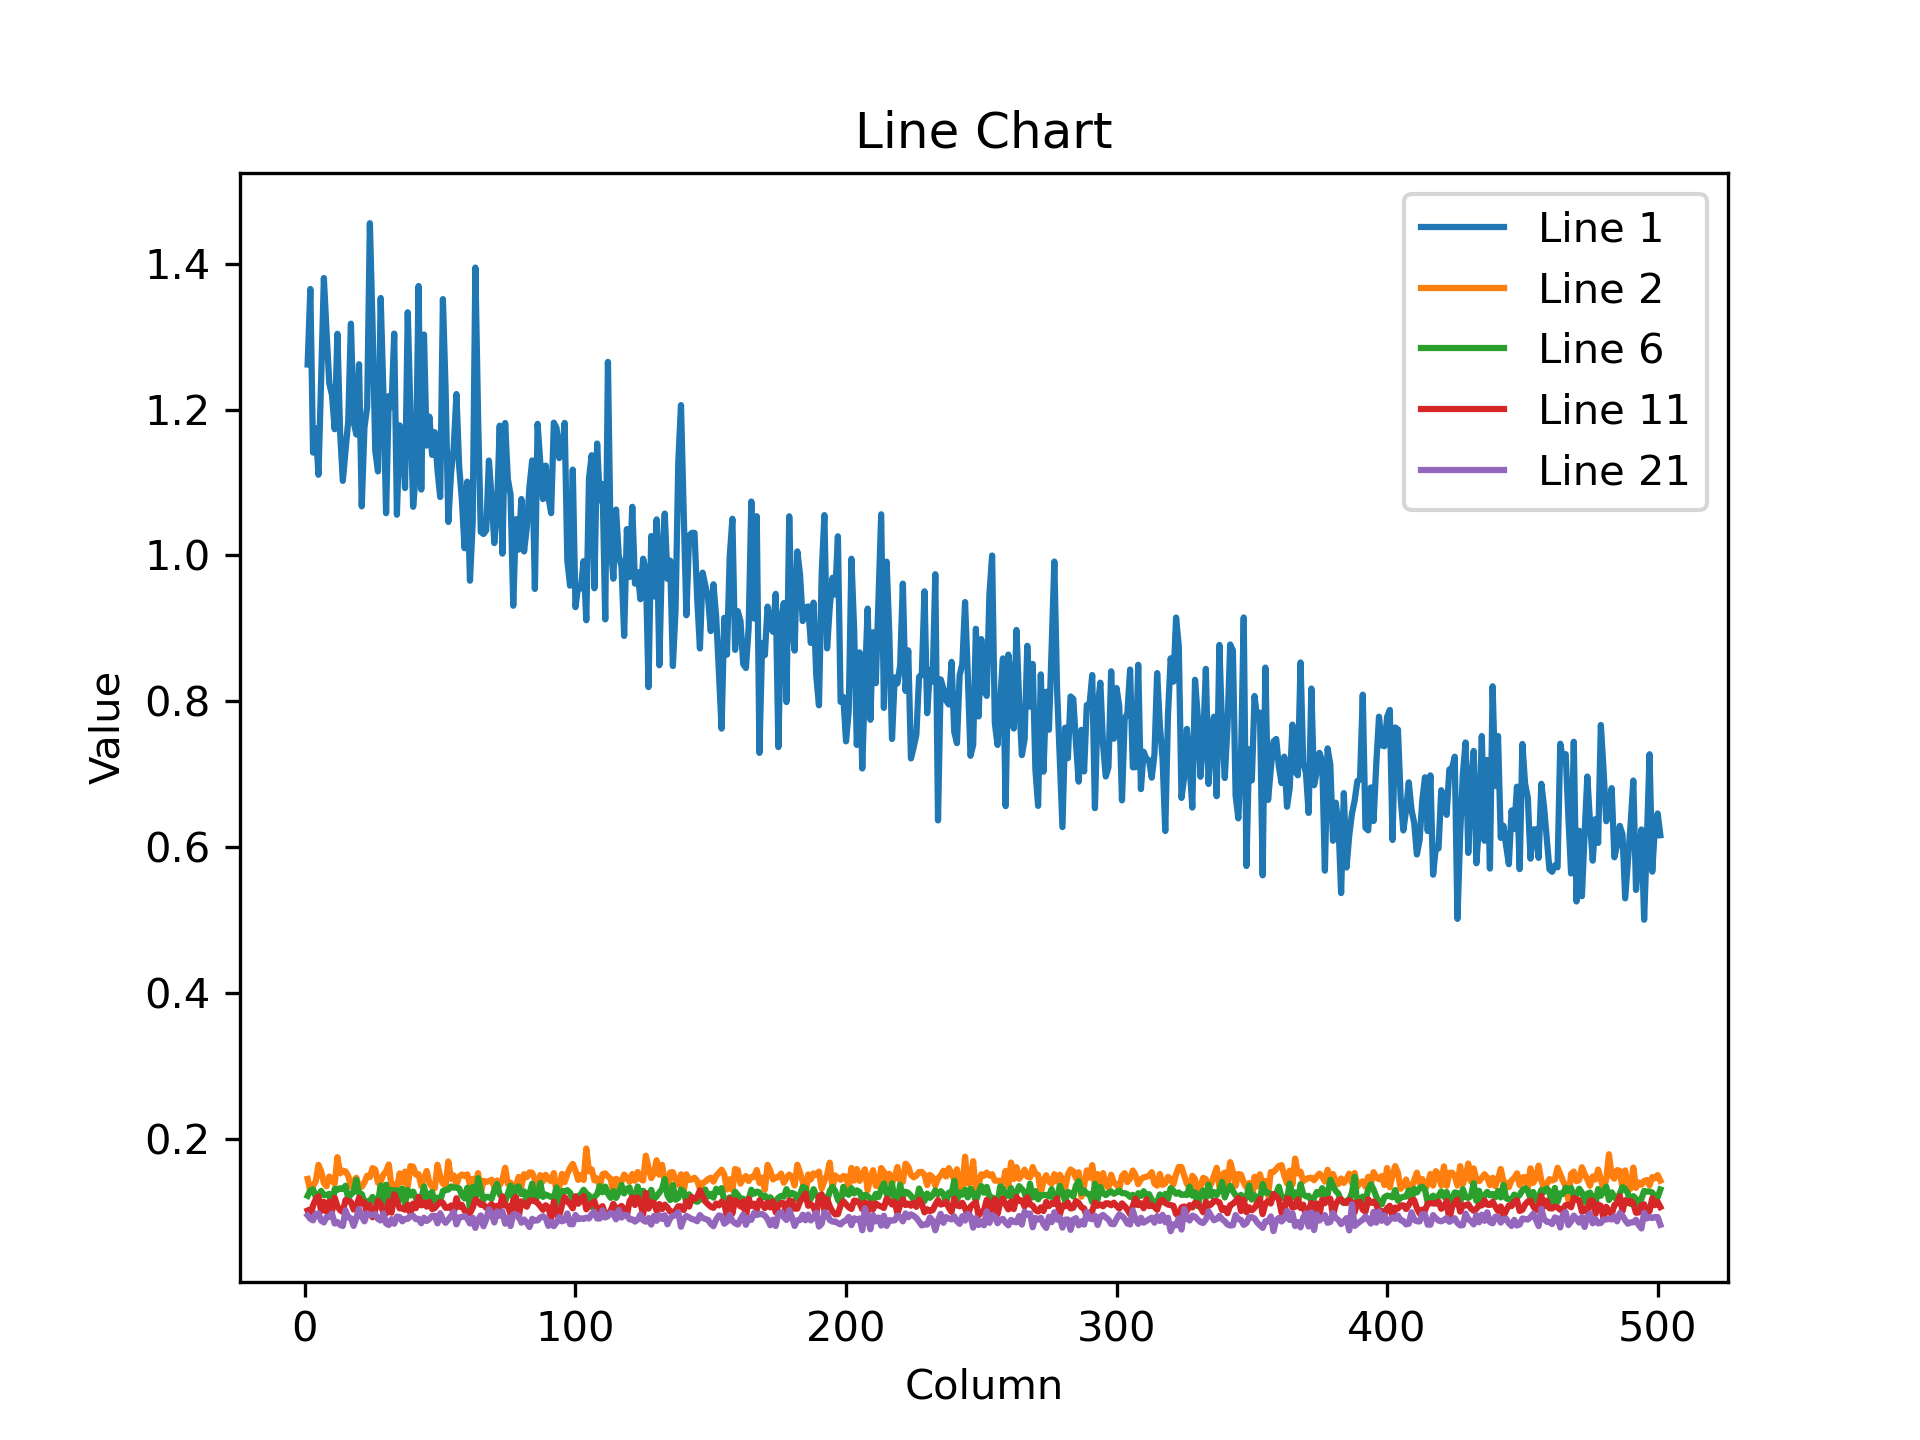

Data behind this chart, as committed beside it:
1.261733651161193848e+00, 1.365255236625671387e+00, 1.140849947929382324e+00, 1.174083948135375977e+00, 1.110503554344177246e+00, 1.242066264152526855e+00, 1.380377173423767090e+00, 1.305825114250183105e+00, 1.235917925834655762e+00, 1.219878792762756348e+00, 1.172956347465515137e+00, 1.303844213485717773e+00, 1.169329047203063965e+00, 1.102082371711730957e+00, 1.142768025398254395e+00, 1.184052944183349609e+00, 1.317713022232055664e+00, 1.183185696601867676e+00, 1.165714502334594727e+00, 1.262066125869750977e+00, 1.067151784896850586e+00, 1.175202965736389160e+00, 1.203585028648376465e+00, 1.455539107322692871e+00
1.446361094713211060e-01, 1.272246241569519043e-01, 1.351925283670425415e-01, 1.412797123193740845e-01, 1.639157086610794067e-01, 1.548168957233428955e-01, 1.389722079038619995e-01, 1.344217807054519653e-01, 1.479333788156509399e-01, 1.421699523925781250e-01, 1.380929052829742432e-01, 1.744716912508010864e-01, 1.522766500711441040e-01, 1.559025943279266357e-01, 1.549245268106460571e-01, 1.489022821187973022e-01, 1.341300457715988159e-01, 1.424124687910079956e-01, 1.462279707193374634e-01, 1.338427066802978516e-01, 1.337063759565353394e-01, 1.396199166774749756e-01, 1.490335017442703247e-01, 1.470996886491775513e-01
1.655230671167373657e-01, 1.354455649852752686e-01, 1.466490179300308228e-01, 1.456415355205535889e-01, 1.504107266664505005e-01, 1.458088159561157227e-01, 1.543231308460235596e-01, 1.376774013042449951e-01, 1.432622075080871582e-01, 1.472781300544738770e-01, 1.364666223526000977e-01, 1.448263674974441528e-01, 1.315833777189254761e-01, 1.454001814126968384e-01, 1.570659577846527100e-01, 1.571317315101623535e-01, 1.606010198593139648e-01, 1.514322012662887573e-01, 1.337707042694091797e-01, 1.654379367828369141e-01, 1.516503095626831055e-01, 1.505551636219024658e-01, 1.570818126201629639e-01, 1.451521068811416626e-01
1.041249558329582214e-01, 9.836269170045852661e-02, 1.144885793328285217e-01, 1.127387955784797668e-01, 9.762266278266906738e-02, 1.139460802078247070e-01, 1.012843027710914612e-01, 9.267935901880264282e-02, 1.032135561108589172e-01, 1.179774180054664612e-01, 1.007202342152595520e-01, 9.271962195634841919e-02, 8.694963157176971436e-02, 1.055672243237495422e-01, 1.016591414809226990e-01, 1.163661554455757141e-01, 1.036651805043220520e-01, 9.268978238105773926e-02, 1.175058260560035706e-01, 9.926683455705642700e-02, 1.121769696474075317e-01, 1.046834439039230347e-01, 1.167284622788429260e-01, 1.019464433193206787e-01
1.150706633925437927e-01, 1.293250173330307007e-01, 1.177415624260902405e-01, 1.333123147487640381e-01, 1.109380125999450684e-01, 1.155056729912757874e-01, 1.301428824663162231e-01, 1.231023669242858887e-01, 1.294546574354171753e-01, 1.154892891645431519e-01, 1.419386267662048340e-01, 1.288153082132339478e-01, 1.195558905601501465e-01, 1.212353557348251343e-01, 1.117680892348289490e-01, 1.344082802534103394e-01, 1.242533549666404724e-01, 1.182463392615318298e-01, 1.316568106412887573e-01, 1.340027004480361938e-01, 1.359367668628692627e-01, 1.249172016978263855e-01, 1.433721482753753662e-01, 1.230173632502555847e-01
1.214370429515838623e-01, 1.289791911840438843e-01, 1.303430497646331787e-01, 1.200006082653999329e-01, 1.219560578465461731e-01, 1.282409429550170898e-01, 1.224328577518463135e-01, 1.225447431206703186e-01, 1.241993680596351624e-01, 1.060798168182373047e-01, 1.309940814971923828e-01, 1.295334547758102417e-01, 1.317652910947799683e-01, 1.306776255369186401e-01, 1.352053582668304443e-01, 1.179497912526130676e-01, 1.235403418540954590e-01, 1.268616914749145508e-01, 1.434157043695449829e-01, 1.246060132980346680e-01, 1.238356754183769226e-01, 1.135652735829353333e-01, 1.133554801344871521e-01, 1.144288629293441772e-01
1.454367935657501221e-01, 1.649912297725677490e-01, 1.537213176488876343e-01, 1.453872472047805786e-01, 1.390559822320938110e-01, 1.393519937992095947e-01, 1.510442793369293213e-01, 1.397483944892883301e-01, 1.497619152069091797e-01, 1.397552043199539185e-01, 1.567574292421340942e-01, 1.366447657346725464e-01, 1.541219353675842285e-01, 1.624044030904769897e-01, 1.532856673002243042e-01, 1.471507549285888672e-01, 1.452920436859130859e-01, 1.397064626216888428e-01, 1.531690061092376709e-01, 1.506657749414443970e-01, 1.527460217475891113e-01, 1.569370478391647339e-01, 1.578927636146545410e-01, 1.512442827224731445e-01
1.014770269393920898e-01, 1.097464561462402344e-01, 1.066719591617584229e-01, 1.090267896652221680e-01, 1.121107861399650574e-01, 1.265562921762466431e-01, 1.248040944337844849e-01, 1.177126094698905945e-01, 1.196934506297111511e-01, 1.154086664319038391e-01, 1.174014657735824585e-01, 1.090624108910560608e-01, 1.312024444341659546e-01, 1.099014654755592346e-01, 1.166628226637840271e-01, 1.084759086370468140e-01, 1.151381283998489380e-01, 1.291355937719345093e-01, 1.113866716623306274e-01, 1.069106459617614746e-01, 1.162838712334632874e-01, 1.133542805910110474e-01, 1.253082007169723511e-01, 1.065902411937713623e-01
1.033991798758506775e-01, 1.009758189320564270e-01, 9.385129809379577637e-02, 1.030994579195976257e-01, 1.043127104640007019e-01, 1.142118051648139954e-01, 9.765777736902236938e-02, 9.996219724416732788e-02, 1.006803363561630249e-01, 1.030302047729492188e-01, 9.761317074298858643e-02, 1.014331579208374023e-01, 9.585140645503997803e-02, 1.013563424348831177e-01, 1.037901490926742554e-01, 9.885434806346893311e-02, 1.079751774668693542e-01, 9.738792479038238525e-02, 1.143340468406677246e-01, 1.021782457828521729e-01, 1.080512031912803650e-01, 1.111053526401519775e-01, 1.087906211614608765e-01, 1.021040603518486023e-01
1.324092298746109009e-01, 1.283000111579895020e-01, 1.230807378888130188e-01, 1.293077021837234497e-01, 1.299426853656768799e-01, 1.171656697988510132e-01, 1.291872411966323853e-01, 1.293771713972091675e-01, 1.387317776679992676e-01, 1.123883351683616638e-01, 1.368188410997390747e-01, 1.241656914353370667e-01, 1.368745714426040649e-01, 1.294841319322586060e-01, 1.343218833208084106e-01, 1.263232529163360596e-01, 1.293697506189346313e-01, 1.289678066968917847e-01, 1.330275088548660278e-01, 1.312080472707748413e-01, 1.302308440208435059e-01, 1.302061378955841064e-01, 1.300126016139984131e-01, 1.341146230697631836e-01
1.012648046016693115e-01, 9.262961894273757935e-02, 1.082070618867874146e-01, 1.168443262577056885e-01, 1.208296939730644226e-01, 1.004081517457962036e-01, 1.132402718067169189e-01, 9.952376782894134521e-02, 1.136611551046371460e-01, 1.002523303031921387e-01, 1.187247037887573242e-01, 1.071670502424240112e-01, 1.016313880681991577e-01, 9.934784471988677979e-02, 1.157241910696029663e-01, 1.145611703395843506e-01, 1.130961999297142029e-01, 1.025747060775756836e-01, 1.068161204457283020e-01, 1.186577230691909790e-01, 1.106401830911636353e-01, 1.126634553074836731e-01, 9.649924188852310181e-02, 1.088388711214065552e-01
1.103549823164939880e-01, 1.221370473504066467e-01, 1.162522286176681519e-01, 1.039171889424324036e-01, 1.115925684571266174e-01, 1.135989055037498474e-01, 1.068322286009788513e-01, 1.128919199109077454e-01, 1.081930994987487793e-01, 1.096460670232772827e-01, 1.250756382942199707e-01, 1.032936200499534607e-01, 1.100776493549346924e-01, 1.118075698614120483e-01, 1.020299866795539856e-01, 1.143693998456001282e-01, 1.060730889439582825e-01, 1.099759191274642944e-01, 1.096397340297698975e-01, 1.145879700779914856e-01, 1.132748425006866455e-01, 1.136241033673286438e-01, 1.125036105513572693e-01, 1.115201562643051147e-01
1.234448626637458801e-01, 1.162659302353858948e-01, 1.174637973308563232e-01, 1.232524141669273376e-01, 1.125016286969184875e-01, 1.244869977235794067e-01, 1.203459799289703369e-01, 1.218145340681076050e-01, 1.201889589428901672e-01, 1.139381080865859985e-01, 1.128825172781944275e-01, 1.108105853199958801e-01, 1.088284254074096680e-01, 1.154870018362998962e-01, 1.234273090958595276e-01, 1.283622831106185913e-01, 1.159525662660598755e-01, 1.130251660943031311e-01, 1.120853945612907410e-01, 1.175637394189834595e-01, 1.212012991309165955e-01, 1.166697293519973755e-01, 1.128131821751594543e-01, 1.198224052786827087e-01
1.106298640370368958e-01, 1.006130129098892212e-01, 1.101558282971382141e-01, 1.038244143128395081e-01, 1.076340749859809875e-01, 1.045794114470481873e-01, 1.126946806907653809e-01, 1.033122539520263672e-01, 1.078296229243278503e-01, 1.060265898704528809e-01, 1.086457148194313049e-01, 1.032021120190620422e-01, 9.517211467027664185e-02, 1.090654134750366211e-01, 1.073948815464973450e-01, 1.067065224051475525e-01, 1.111527383327484131e-01, 9.560096263885498047e-02, 1.131710186600685120e-01, 1.084612980484962463e-01, 1.109770536422729492e-01, 1.022461131215095520e-01, 1.019911542534828186e-01, 1.116360053420066833e-01
1.013251692056655884e-01, 9.075427055358886719e-02, 1.078710332512855530e-01, 1.013692095875740051e-01, 9.375512599945068359e-02, 9.661535918712615967e-02, 9.888332337141036987e-02, 9.930202364921569824e-02, 9.249085932970046997e-02, 9.857627004384994507e-02, 1.062952578067779541e-01, 1.113902628421783447e-01, 9.678179770708084106e-02, 9.897066652774810791e-02, 9.812837094068527222e-02, 9.911429136991500854e-02, 1.010962948203086853e-01, 1.023366302251815796e-01, 1.084119901061058044e-01, 8.748031407594680786e-02, 9.571614116430282593e-02, 1.069310903549194336e-01, 1.068837121129035950e-01, 1.010028049349784851e-01
1.066922098398208618e-01, 9.999305754899978638e-02, 1.131099686026573181e-01, 1.000330299139022827e-01, 1.071368753910064697e-01, 9.953813254833221436e-02, 1.028648167848587036e-01, 1.052505820989608765e-01, 9.991490095853805542e-02, 1.017344295978546143e-01, 1.052321046590805054e-01, 1.115780696272850037e-01, 1.119098067283630371e-01, 1.057262420654296875e-01, 1.185943484306335449e-01, 1.118298694491386414e-01, 1.122814714908599854e-01, 1.061691567301750183e-01, 1.035065501928329468e-01, 1.160179078578948975e-01, 1.127016842365264893e-01, 1.039187386631965637e-01, 1.044306531548500061e-01, 1.054223701357841492e-01
1.515906900167465210e-01, 1.537937372922897339e-01, 1.391571313142776489e-01, 1.192777901887893677e-01, 1.579205542802810669e-01, 1.286193877458572388e-01, 1.390337944030761719e-01, 1.382071971893310547e-01, 1.510082185268402100e-01, 1.501879394054412842e-01, 1.470432579517364502e-01, 1.477433294057846069e-01, 1.352841407060623169e-01, 1.384807676076889038e-01, 1.530939340591430664e-01, 1.573432087898254395e-01, 1.382059454917907715e-01, 1.438467055559158325e-01, 1.361726522445678711e-01, 1.444379836320877075e-01, 1.383070796728134155e-01, 1.415282636880874634e-01, 1.318200230598449707e-01, 1.493103653192520142e-01
1.125787645578384399e-01, 1.076633706688880920e-01, 1.162253767251968384e-01, 1.167849674820899963e-01, 1.181781515479087830e-01, 1.086414754390716553e-01, 1.075671762228012085e-01, 1.219346001744270325e-01, 1.155712381005287170e-01, 1.129570528864860535e-01, 1.102784350514411926e-01, 1.231556311249732971e-01, 1.158062890172004700e-01, 1.190306469798088074e-01, 1.155376136302947998e-01, 1.176645159721374512e-01, 1.068057492375373840e-01, 1.160428375005722046e-01, 1.181506440043449402e-01, 1.117890030145645142e-01, 1.103392764925956726e-01, 1.189355477690696716e-01, 1.046224161982536316e-01, 1.212945356965065002e-01
1.119560822844505310e-01, 1.221044287085533142e-01, 1.102951988577842712e-01, 1.052878051996231079e-01, 1.056658178567886353e-01, 1.162334010004997253e-01, 1.170922070741653442e-01, 1.175753548741340637e-01, 1.106697842478752136e-01, 1.164015755057334900e-01, 1.147641465067863464e-01, 1.170741468667984009e-01, 1.222694590687751770e-01, 1.118430420756340027e-01, 1.191853135824203491e-01, 1.085393279790878296e-01, 1.189901679754257202e-01, 1.139560118317604065e-01, 1.097105741500854492e-01, 1.119052320718765259e-01, 1.097386330366134644e-01, 1.101535856723785400e-01, 1.127505078911781311e-01, 1.087774708867073059e-01
1.353821605443954468e-01, 1.337752789258956909e-01, 1.285255551338195801e-01, 1.365340799093246460e-01, 1.394682675600051880e-01, 1.247252374887466431e-01, 1.292598098516464233e-01, 1.363238841295242310e-01, 1.282003819942474365e-01, 1.333552002906799316e-01, 1.263116747140884399e-01, 1.349510699510574341e-01, 1.454166918992996216e-01, 1.426973342895507812e-01, 1.392938643693923950e-01, 1.306233406066894531e-01, 1.272421777248382568e-01, 1.265632659196853638e-01, 1.391323953866958618e-01, 1.349021196365356445e-01, 1.318067312240600586e-01, 1.289086490869522095e-01, 1.352484822273254395e-01, 1.252440065145492554e-01
9.450054913759231567e-02, 8.985875546932220459e-02, 8.782874792814254761e-02, 9.674304723739624023e-02, 9.716311097145080566e-02, 8.746247738599777222e-02, 8.498275279998779297e-02, 9.231111407279968262e-02, 9.246357530355453491e-02, 9.719385951757431030e-02, 8.342695236206054688e-02, 8.549953997135162354e-02, 8.150792121887207031e-02, 8.005847781896591187e-02, 1.014043241739273071e-01, 9.187694638967514038e-02, 9.064964205026626587e-02, 8.019397407770156860e-02, 9.104798734188079834e-02, 1.034827977418899536e-01, 9.290874004364013672e-02, 8.645288646221160889e-02, 9.745446592569351196e-02, 9.490057080984115601e-02
9.024010598659515381e-02, 9.386030584573745728e-02, 9.454304724931716919e-02, 9.357896447181701660e-02, 9.104911237955093384e-02, 9.566531330347061157e-02, 1.028062626719474792e-01, 1.001279354095458984e-01, 9.870401024818420410e-02, 1.047065928578376770e-01, 9.000542759895324707e-02, 9.038899838924407959e-02, 1.044203564524650574e-01, 9.597779810428619385e-02, 9.786876291036605835e-02, 1.059648022055625916e-01, 8.725574612617492676e-02, 9.011737257242202759e-02, 1.019498407840728760e-01, 9.836713224649429321e-02, 8.813983947038650513e-02, 9.821151196956634521e-02, 1.124498695135116577e-01, 9.169841557741165161e-02
1.041018292307853699e-01, 1.067116931080818176e-01, 9.824107587337493896e-02, 1.049366071820259094e-01, 9.233723580837249756e-02, 1.008082479238510132e-01, 1.065565943717956543e-01, 1.075355485081672668e-01, 1.069466397166252136e-01, 1.017579212784767151e-01, 1.082987636327743530e-01, 9.550014138221740723e-02, 1.048551499843597412e-01, 8.977721631526947021e-02, 1.012517139315605164e-01, 1.058513596653938293e-01, 1.066654473543167114e-01, 1.006317138671875000e-01, 9.530029445886611938e-02, 1.058099046349525452e-01, 1.068823710083961487e-01, 1.018016040325164795e-01, 1.080153658986091614e-01, 9.840308874845504761e-02
9.838431328535079956e-02, 9.893526136875152588e-02, 9.982822835445404053e-02, 1.095837876200675964e-01, 9.546372294425964355e-02, 9.250145405530929565e-02, 9.603566676378250122e-02, 1.094744876027107239e-01, 1.006795465946197510e-01, 9.509946405887603760e-02, 9.796367585659027100e-02, 1.030398532748222351e-01, 1.040676012635231018e-01, 9.506492316722869873e-02, 9.233209490776062012e-02, 9.277912229299545288e-02, 1.100422814488410950e-01, 9.730016440153121948e-02, 1.015383675694465637e-01, 9.790547937154769897e-02, 1.033390685915946960e-01, 9.704411029815673828e-02, 1.059787422418594360e-01, 9.742094576358795166e-02
9.602570533752441406e-02, 1.028485447168350220e-01, 9.207423776388168335e-02, 1.080517768859863281e-01, 1.013474091887474060e-01, 9.514573961496353149e-02, 9.294896572828292847e-02, 1.039260849356651306e-01, 1.050384789705276489e-01, 9.894643723964691162e-02, 9.663289040327072144e-02, 1.046125888824462891e-01, 9.796203672885894775e-02, 1.007610708475112915e-01, 9.814727306365966797e-02, 1.044607907533645630e-01, 9.505371004343032837e-02, 1.008248329162597656e-01, 1.154870763421058655e-01, 1.018294245004653931e-01, 1.117599457502365112e-01, 9.279988706111907959e-02, 1.065318286418914795e-01, 9.182947129011154175e-02
7.929558306932449341e-02, 8.426406979560852051e-02, 8.077401667833328247e-02, 8.484666794538497925e-02, 8.066751062870025635e-02, 8.184058964252471924e-02, 8.103503286838531494e-02, 8.132690191268920898e-02, 8.172954618930816650e-02, 8.320379257202148438e-02, 8.080670982599258423e-02, 8.660164475440979004e-02, 9.164749085903167725e-02, 8.388907462358474731e-02, 7.027655839920043945e-02, 8.207590132951736450e-02, 8.280830830335617065e-02, 8.407756686210632324e-02, 7.760875672101974487e-02, 8.072988688945770264e-02, 8.800581842660903931e-02, 7.531279325485229492e-02, 7.591500133275985718e-02, 9.221480786800384521e-02
8.719319850206375122e-02, 8.047883212566375732e-02, 8.667667955160140991e-02, 8.775841444730758667e-02, 8.916494250297546387e-02, 9.421216696500778198e-02, 9.025225788354873657e-02, 9.271030128002166748e-02, 9.556909650564193726e-02, 9.165004640817642212e-02, 9.605617076158523560e-02, 8.993091434240341187e-02, 8.081342279911041260e-02, 9.573126584291458130e-02, 8.123489469289779663e-02, 8.524411171674728394e-02, 9.486433118581771851e-02, 8.837204426527023315e-02, 8.940359950065612793e-02, 9.534771740436553955e-02, 8.846529573202133179e-02, 1.009770780801773071e-01, 8.582969754934310913e-02, 9.175878018140792847e-02
1.045049652457237244e-01, 1.064489781856536865e-01, 1.016597747802734375e-01, 1.118287146091461182e-01, 1.155634447932243347e-01, 1.071188822388648987e-01, 9.930879622697830200e-02, 1.034250259399414062e-01, 1.067656427621841431e-01, 1.076626181602478027e-01, 1.136340871453285217e-01, 9.009028226137161255e-02, 9.856578707695007324e-02, 1.101613864302635193e-01, 1.079304739832878113e-01, 1.045534983277320862e-01, 1.032969132065773010e-01, 1.191083714365959167e-01, 1.022418960928916931e-01, 1.133114993572235107e-01, 9.638303518295288086e-02, 1.019756644964218140e-01, 1.040879487991333008e-01, 1.034329235553741455e-01
8.082622289657592773e-02, 8.574508130550384521e-02, 6.789024919271469116e-02, 6.722775101661682129e-02, 7.361390441656112671e-02, 8.117728680372238159e-02, 7.566384971141815186e-02, 8.003398030996322632e-02, 7.511214166879653931e-02, 7.028343528509140015e-02, 7.612828165292739868e-02, 6.595554202795028687e-02, 7.215318083763122559e-02, 7.289810478687286377e-02, 7.389947026968002319e-02, 6.819972395896911621e-02, 6.812272220849990845e-02, 8.287546038627624512e-02, 7.013208419084548950e-02, 7.066109776496887207e-02, 6.915787607431411743e-02, 7.383836805820465088e-02, 7.880293577909469604e-02, 7.274286448955535889e-02
1.155448332428932190e-01, 1.072793751955032349e-01, 1.130464747548103333e-01, 1.190738156437873840e-01, 1.164371296763420105e-01, 1.160980835556983948e-01, 1.102327108383178711e-01, 1.121401861310005188e-01, 1.082155480980873108e-01, 1.109220013022422791e-01, 1.122972294688224792e-01, 1.086444631218910217e-01, 1.121864318847656250e-01, 1.149448975920677185e-01, 1.118330955505371094e-01, 1.149444207549095154e-01, 1.218039095401763916e-01, 1.080945208668708801e-01, 1.166859567165374756e-01, 1.090971380472183228e-01, 1.185748726129531860e-01, 1.123304814100265503e-01, 1.149324178695678711e-01, 1.164017841219902039e-01
1.231577917933464050e-01, 1.280797421932220459e-01, 1.138139665126800537e-01, 1.122618019580841064e-01, 1.269934624433517456e-01, 1.049470677971839905e-01, 1.249711960554122925e-01, 1.294770538806915283e-01, 1.268757879734039307e-01, 1.172738149762153625e-01, 1.241875514388084412e-01, 1.155383586883544922e-01, 1.143785268068313599e-01, 1.161429733037948608e-01, 1.160239651799201965e-01, 1.206768900156021118e-01, 1.236621662974357605e-01, 1.231810450553894043e-01, 1.166303530335426331e-01, 1.095390692353248596e-01, 1.075733229517936707e-01, 1.196162924170494080e-01, 1.117829233407974243e-01, 1.245826408267021179e-01
1.024395525455474854e-01, 1.275735944509506226e-01, 1.093531474471092224e-01, 1.064705997705459595e-01, 1.045918241143226624e-01, 1.126623302698135376e-01, 1.214087754487991333e-01, 1.203538998961448669e-01, 1.096682846546173096e-01, 1.182548999786376953e-01, 1.244088113307952881e-01, 1.041157990694046021e-01, 1.124310567975044250e-01, 1.009743660688400269e-01, 1.030489131808280945e-01, 1.157290562987327576e-01, 1.061480119824409485e-01, 1.186446323990821838e-01, 1.164025887846946716e-01, 1.077033504843711853e-01, 1.056563928723335266e-01, 1.080915033817291260e-01, 1.155823692679405212e-01, 1.170145422220230103e-01
8.800029754638671875e-02, 8.087325841188430786e-02, 8.031095564365386963e-02, 8.897300809621810913e-02, 9.133475273847579956e-02, 8.695064485073089600e-02, 9.344410896301269531e-02, 8.737394213676452637e-02, 7.983514666557312012e-02, 8.114250004291534424e-02, 8.600406348705291748e-02, 7.962033897638320923e-02, 8.144851773977279663e-02, 8.825922757387161255e-02, 7.868156582117080688e-02, 9.100063145160675049e-02, 8.085037022829055786e-02, 8.072078227996826172e-02, 7.914975285530090332e-02, 8.412681519985198975e-02, 8.460622280836105347e-02, 8.239676058292388916e-02, 8.948103338479995728e-02, 8.897571265697479248e-02
9.420183300971984863e-02, 1.012510880827903748e-01, 8.196576684713363647e-02, 8.997774869203567505e-02, 8.777133375406265259e-02, 8.933129906654357910e-02, 8.986789733171463013e-02, 1.010515540838241577e-01, 9.178258478641510010e-02, 8.545506000518798828e-02, 8.365426957607269287e-02, 8.805713802576065063e-02, 9.207638353109359741e-02, 1.032545343041419983e-01, 1.019369065761566162e-01, 9.167007356882095337e-02, 8.325028419494628906e-02, 9.393481910228729248e-02, 8.664451539516448975e-02, 9.459573775529861450e-02, 9.752085804939270020e-02, 9.634581208229064941e-02, 9.887529164552688599e-02, 9.317632764577865601e-02
8.482439070940017700e-02, 8.854571729898452759e-02, 8.462793380022048950e-02, 8.461101353168487549e-02, 8.364045619964599609e-02, 9.125033766031265259e-02, 9.120520204305648804e-02, 7.968194782733917236e-02, 9.130690991878509521e-02, 8.526737242937088013e-02, 9.082528948783874512e-02, 8.810448646545410156e-02, 8.317471295595169067e-02, 7.439447939395904541e-02, 9.019851684570312500e-02, 9.043688327074050903e-02, 8.619659394025802612e-02, 8.322205394506454468e-02, 8.761600404977798462e-02, 9.959279745817184448e-02, 8.289485424757003784e-02, 8.590590953826904297e-02, 8.258075267076492310e-02, 9.143444150686264038e-02
8.947379142045974731e-02, 8.523664623498916626e-02, 8.634639531373977661e-02, 8.205751329660415649e-02, 9.287219494581222534e-02, 9.072187542915344238e-02, 8.917325735092163086e-02, 9.377082437276840210e-02, 8.562128245830535889e-02, 9.599124640226364136e-02, 9.839516133069992065e-02, 8.523656427860260010e-02, 8.497760444879531860e-02, 8.496622741222381592e-02, 8.573112636804580688e-02, 8.576837182044982910e-02, 8.142679184675216675e-02, 9.550207108259201050e-02, 9.694665670394897461e-02, 8.243405818939208984e-02, 8.272758126258850098e-02, 8.267379552125930786e-02, 8.484338223934173584e-02, 9.347262233495712280e-02
9.210838377475738525e-02, 8.181039988994598389e-02, 8.352504670619964600e-02, 8.877728134393692017e-02, 9.183058887720108032e-02, 8.177784830331802368e-02, 9.174125641584396362e-02, 9.492690116167068481e-02, 9.819764643907546997e-02, 8.716516941785812378e-02, 9.460546076297760010e-02, 9.441774338483810425e-02, 8.963060379028320312e-02, 8.110354095697402954e-02, 7.970597594976425171e-02, 8.244788646697998047e-02, 8.332046121358871460e-02, 7.552569359540939331e-02, 8.923712372779846191e-02, 9.218993037939071655e-02, 8.714333921670913696e-02, 8.410233259201049805e-02, 9.296411275863647461e-02, 8.527895063161849976e-02
8.538722991943359375e-02, 8.963002264499664307e-02, 8.491035550832748413e-02, 9.321618825197219849e-02, 9.487746655941009521e-02, 9.528954327106475830e-02, 8.649237453937530518e-02, 9.701447933912277222e-02, 9.229692071676254272e-02, 9.629730135202407837e-02, 9.644506871700286865e-02, 9.578102082014083862e-02, 8.655641227960586548e-02, 8.258613198995590210e-02, 9.120167791843414307e-02, 8.961606025695800781e-02, 8.512829244136810303e-02, 9.189905226230621338e-02, 9.163672477006912231e-02, 9.141818434000015259e-02, 9.185042977333068848e-02, 9.149208664894104004e-02, 9.525858610868453979e-02, 9.520014375448226929e-02
9.867198020219802856e-02, 8.913976699113845825e-02, 1.026779115200042725e-01, 9.368697553873062134e-02, 8.200130611658096313e-02, 9.873714298009872437e-02, 1.007776409387588501e-01, 9.524049609899520874e-02, 9.781102091073989868e-02, 9.979751706123352051e-02, 9.535661339759826660e-02, 9.363558888435363770e-02, 1.068345978856086731e-01, 8.864220231771469116e-02, 9.379948675632476807e-02, 9.363849461078643799e-02, 9.318750351667404175e-02, 9.328794479370117188e-02, 8.944957703351974487e-02, 9.261475503444671631e-02, 8.744073659181594849e-02, 9.330406039953231812e-02, 9.096392244100570679e-02, 8.980968594551086426e-02
9.113769978284835815e-02, 7.644885033369064331e-02, 8.560428768396377563e-02, 8.982235938310623169e-02, 7.906942814588546753e-02, 8.547835797071456909e-02, 9.440108388662338257e-02, 9.926577657461166382e-02, 8.231575787067413330e-02, 8.880081027746200562e-02, 8.604069799184799194e-02, 7.924128323793411255e-02, 8.750890195369720459e-02, 8.959926664829254150e-02, 8.084429800510406494e-02, 7.778371870517730713e-02, 8.900073915719985962e-02, 7.148531079292297363e-02, 8.747663348913192749e-02, 9.134043753147125244e-02, 7.996172457933425903e-02, 8.926244825124740601e-02, 9.347716718912124634e-02, 9.227000176906585693e-02
